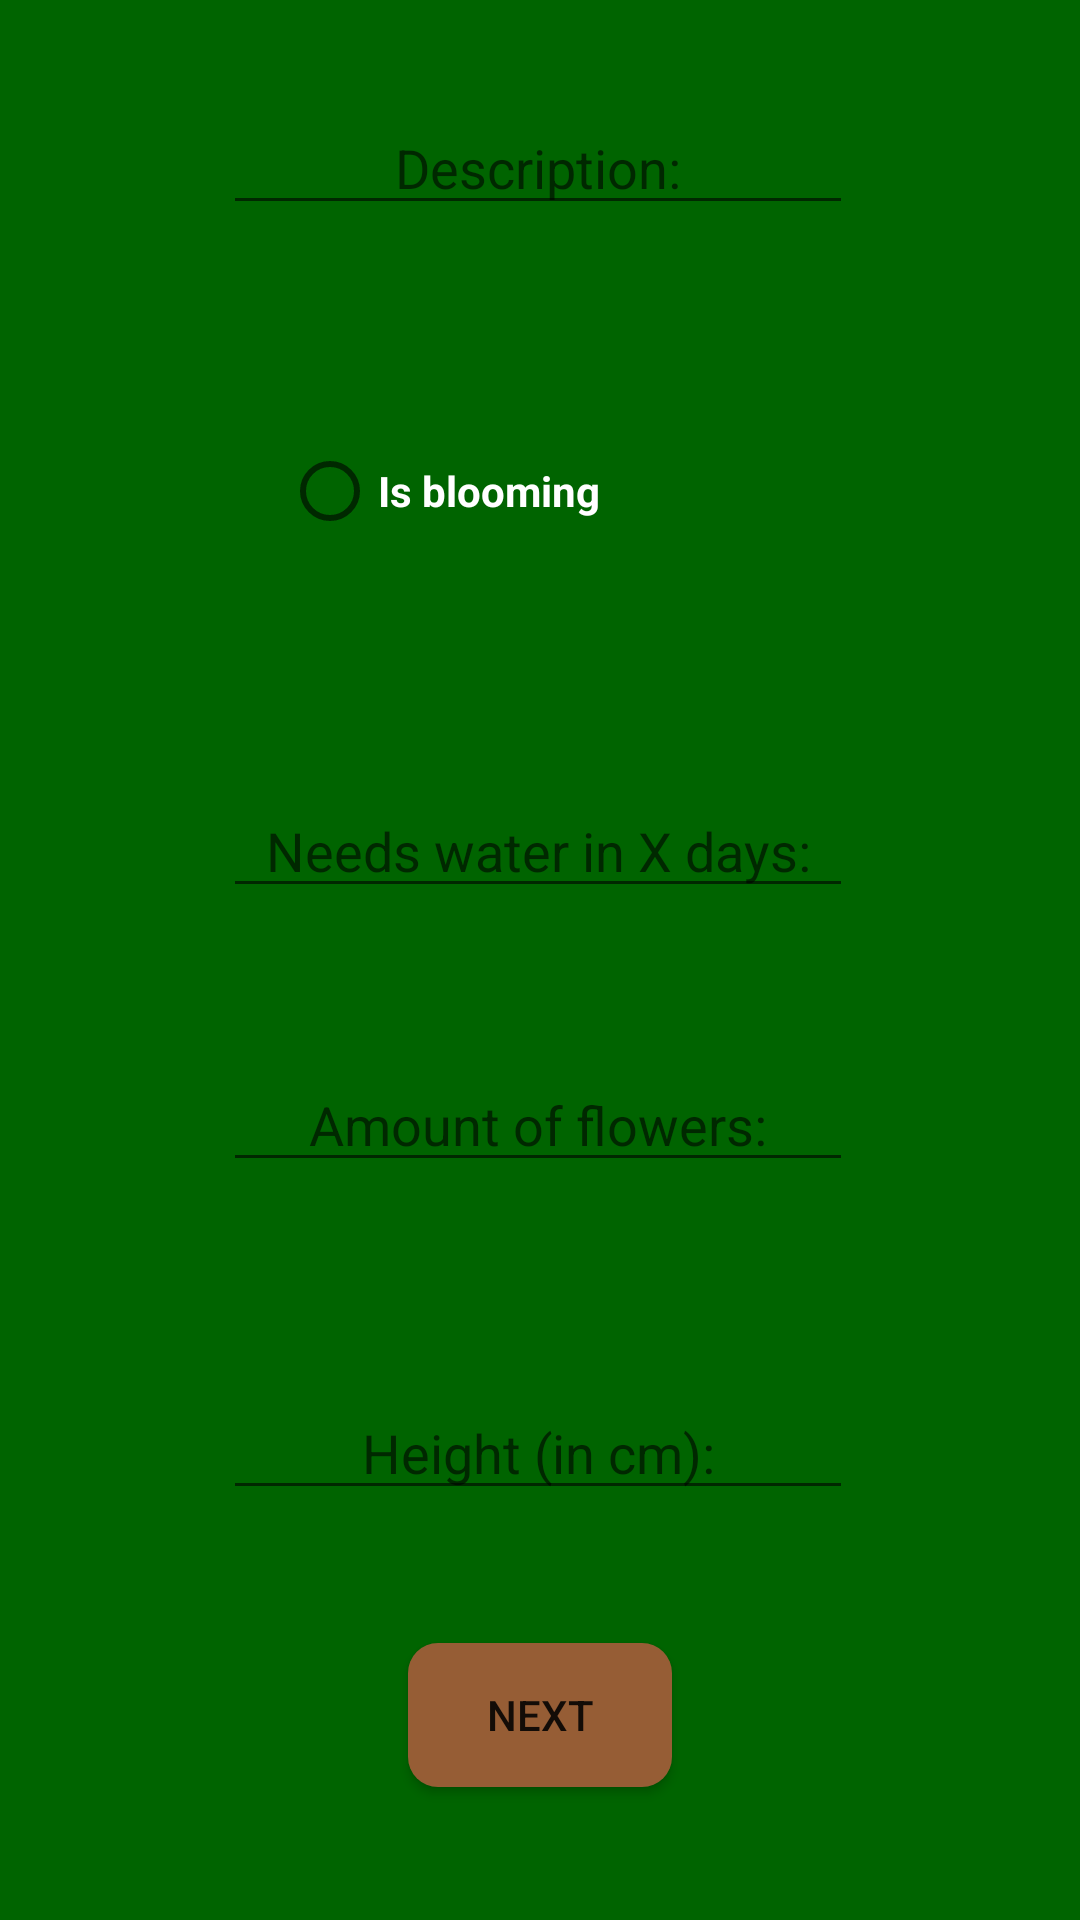

Produce the Android XML layout that renders to this screen, including the resource entries it uses.
<!-- AndroidManifest.xml: application theme Theme.Plantcare -->
<!-- res/layout/fragment_add_plant.xml -->
<?xml version="1.0" encoding="utf-8"?>
<layout xmlns:android="http://schemas.android.com/apk/res/android"
    xmlns:app="http://schemas.android.com/apk/res-auto"
    xmlns:tools="http://schemas.android.com/tools">

    <data>

        <variable
            name="addPlantViewModel"
            type="be.howest.plantcare.screens.addPlant.AddPlantViewModel" />
    </data>

    <androidx.constraintlayout.widget.ConstraintLayout
        android:layout_width="match_parent"
        android:layout_height="match_parent"
        android:background="@color/MainColor_dark"
        android:onClick="hideKeyboard"
        tools:context=".addPlant.AddPlantFragment">

        <EditText
            android:id="@+id/editText_plant_description"
            android:layout_width="wrap_content"
            android:layout_height="wrap_content"
            android:ems="10"
            android:hint="@string/description"
            android:inputType="textPersonName"
            android:textAlignment="center"
            app:layout_constraintBottom_toTopOf="@+id/radioButton_blooming"
            app:layout_constraintEnd_toEndOf="parent"
            app:layout_constraintHorizontal_bias="0.496"
            app:layout_constraintStart_toStartOf="parent"
            app:layout_constraintTop_toTopOf="parent"
            app:layout_constraintVertical_bias="0.341" />

        <RadioButton
            android:id="@+id/radioButton_blooming"
            android:layout_width="wrap_content"
            android:layout_height="wrap_content"
            android:text="@string/is_blooming"
            android:textColor="@color/white"
            android:textStyle="bold"
            android:onClick="@{() -> addPlantViewModel.onIsBloomingClick()}"
            app:layout_constraintBottom_toBottomOf="parent"
            app:layout_constraintEnd_toEndOf="parent"
            app:layout_constraintHorizontal_bias="0.37"
            app:layout_constraintStart_toStartOf="parent"
            app:layout_constraintTop_toTopOf="parent"
            app:layout_constraintVertical_bias="0.236" />

        <EditText
            android:id="@+id/editTextNumber_water"
            android:layout_width="wrap_content"
            android:layout_height="wrap_content"
            android:layout_marginBottom="24dp"
            android:ems="10"
            android:hint="@string/needs_water"
            android:inputType="number"
            android:textAlignment="center"
            android:textColor="@color/white"
            app:layout_constraintBottom_toBottomOf="parent"
            app:layout_constraintEnd_toEndOf="parent"
            app:layout_constraintHorizontal_bias="0.496"
            app:layout_constraintStart_toStartOf="parent"
            app:layout_constraintTop_toBottomOf="@+id/radioButton_blooming"
            app:layout_constraintVertical_bias="0.19" />

        <EditText
            android:id="@+id/editTextNumber_flowers"
            android:layout_width="wrap_content"
            android:layout_height="wrap_content"
            android:layout_marginTop="50dp"
            android:ems="10"
            android:hint="@string/flowers"
            android:inputType="number"
            android:textAlignment="center"
            app:layout_constraintEnd_toEndOf="parent"
            app:layout_constraintHorizontal_bias="0.496"
            app:layout_constraintStart_toStartOf="parent"
            app:layout_constraintTop_toBottomOf="@+id/editTextNumber_water" />

        <EditText
            android:id="@+id/editTextNumber_height"
            android:layout_width="wrap_content"
            android:layout_height="wrap_content"
            android:layout_marginBottom="64dp"
            android:ems="10"
            android:hint="@string/height"
            android:inputType="number"
            android:textAlignment="center"
            app:layout_constraintBottom_toBottomOf="parent"
            app:layout_constraintEnd_toEndOf="parent"
            app:layout_constraintHorizontal_bias="0.496"
            app:layout_constraintStart_toStartOf="parent"
            app:layout_constraintTop_toBottomOf="@+id/editTextNumber_flowers"
            app:layout_constraintVertical_bias="0.483" />

        <Button
            android:id="@+id/button_next"
            android:layout_width="wrap_content"
            android:layout_height="wrap_content"
            android:background="@drawable/round_button"
            android:text="@string/next"
            android:textColorHighlight="@color/SecondColor"
            android:onClick="@{() -> addPlantViewModel.onNext()}"
            app:backgroundTint="@color/SecondColor"
            app:layout_constraintBottom_toBottomOf="parent"
            app:layout_constraintEnd_toEndOf="parent"
            app:layout_constraintStart_toStartOf="parent"
            app:layout_constraintTop_toBottomOf="@+id/editTextNumber_height" />

    </androidx.constraintlayout.widget.ConstraintLayout>
</layout>
<!-- resources referenced by this layout -->
<resources>
  <color name="MainColor_dark">#006400</color>
  <color name="SecondColor">#965D35</color>
  <color name="white">#FFFFFFFF</color>
  <!-- drawable round_button (drawable) -->
  <?xml version="1.0" encoding="utf-8"?>
  <shape xmlns:android="http://schemas.android.com/apk/res/android"
      android:shape="rectangle" android:padding="10dp">
      <solid android:color="#965D35"/>
      <corners android:radius="10dp"/>
  </shape>
  <string name="description">Description:</string>
  <string name="flowers">Amount of flowers:</string>
  <string name="height">Height (in cm):</string>
  <string name="is_blooming">Is blooming</string>
  <string name="needs_water">Needs water in X days:</string>
  <string name="next">next</string>
  <style name="Theme.Plantcare" parent="Theme.MaterialComponents.DayNight.DarkActionBar">
          
          <item name="colorPrimary">@color/purple_500</item>
          <item name="colorPrimaryVariant">@color/purple_700</item>
          <item name="colorOnPrimary">@color/white</item>
          
          <item name="colorSecondary">@color/teal_200</item>
          <item name="colorSecondaryVariant">@color/teal_700</item>
          <item name="colorOnSecondary">@color/black</item>
          
          <item name="android:statusBarColor" tools:targetApi="l">?attr/colorPrimaryVariant</item>
          
      </style>
  <color name="purple_500">#FF6200EE</color>
  <color name="purple_700">#FF3700B3</color>
  <color name="teal_200">#FF03DAC5</color>
  <color name="teal_700">#FF018786</color>
  <color name="black">#FF000000</color>
</resources>
